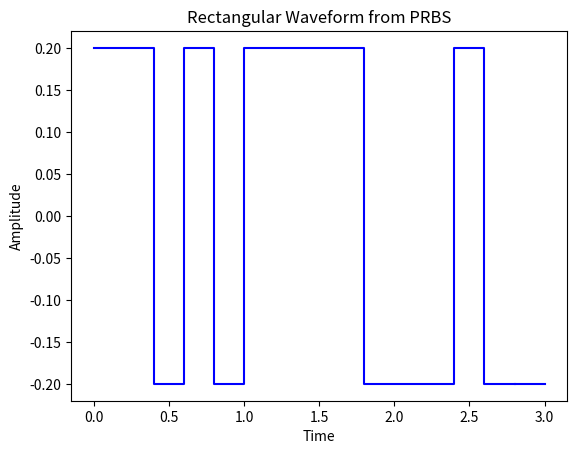

Here is the Python script that generated this plot:
# -*- coding: utf-8 -*-
"""
register = np.array([0, 1, 1, 0]) seed 2
register = np.array([0, 0, 1, 1]) seed 3
register = np.array([1, 1, 0, 1]) seed 10
"""

import numpy as np
import matplotlib.pyplot as plt


b = 0.2
sample_rate = 5


def generate_mls(n, taps, seed=None):
    # 初始化寄存器(零向量除外)
    np.random.seed(seed)  # 固定随机种子
    register = np.random.randint(2, size=n)
    print(register)
    if np.all(register == 0):
        print("Reset the seed")
    
    # 存储生成的MLS
    mls_sequence = []
    
    for _ in range(2**n - 1):
        # 计算反馈值
        feedback = np.mod(np.sum(register[taps]), 2)
        
        # 更新寄存器
        register = np.roll(register, 1)
        register[0] = feedback
        
        # 添加到MLS序列
        mls_sequence.append(register[-1])
    
    return mls_sequence

# 定义MLS的阶数和反馈位
n = 4
taps = [2, 3]

# 生成MLS序列
binary_mls = generate_mls(n, taps, 2)

# 打印生成的MLS序列
print(binary_mls)

mls = np.where(np.array(binary_mls) == 1, b, -b)
#t = np.arange(0, len(mls) * dt, dt)
t = 1.0 / sample_rate * np.arange(2**4-1)

plt.step(t, mls, where='post', color='b')
plt.plot([t[-1], t[-1]+1/sample_rate], [mls[-1], mls[-1]], color='b')
plt.xlabel('Time')
plt.ylabel('Amplitude')
plt.title('Rectangular Waveform from PRBS')
plt.show()
